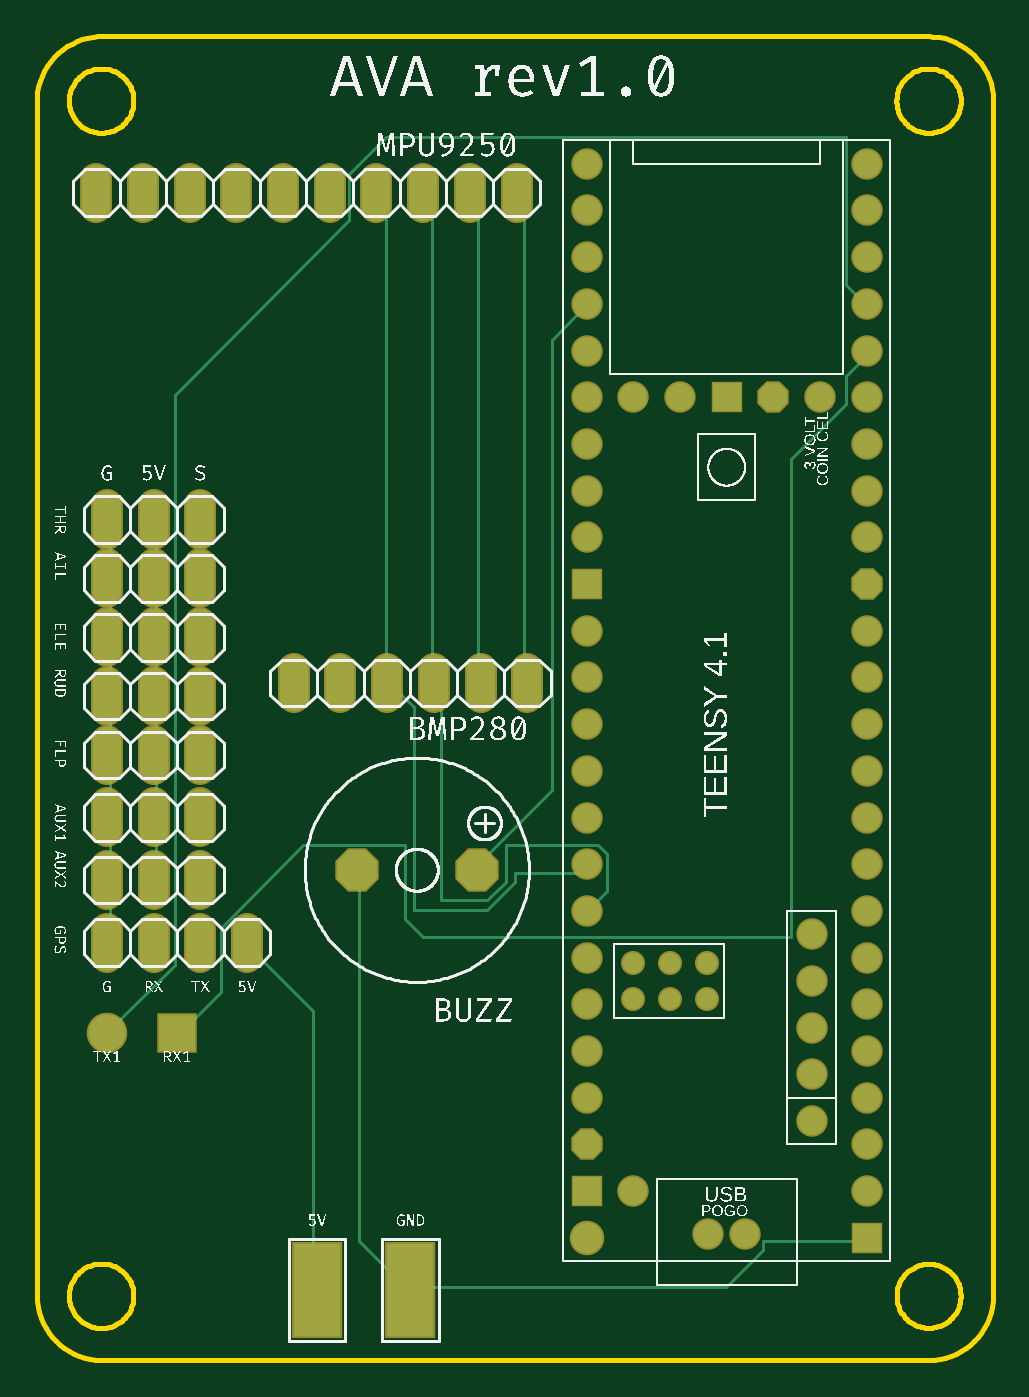
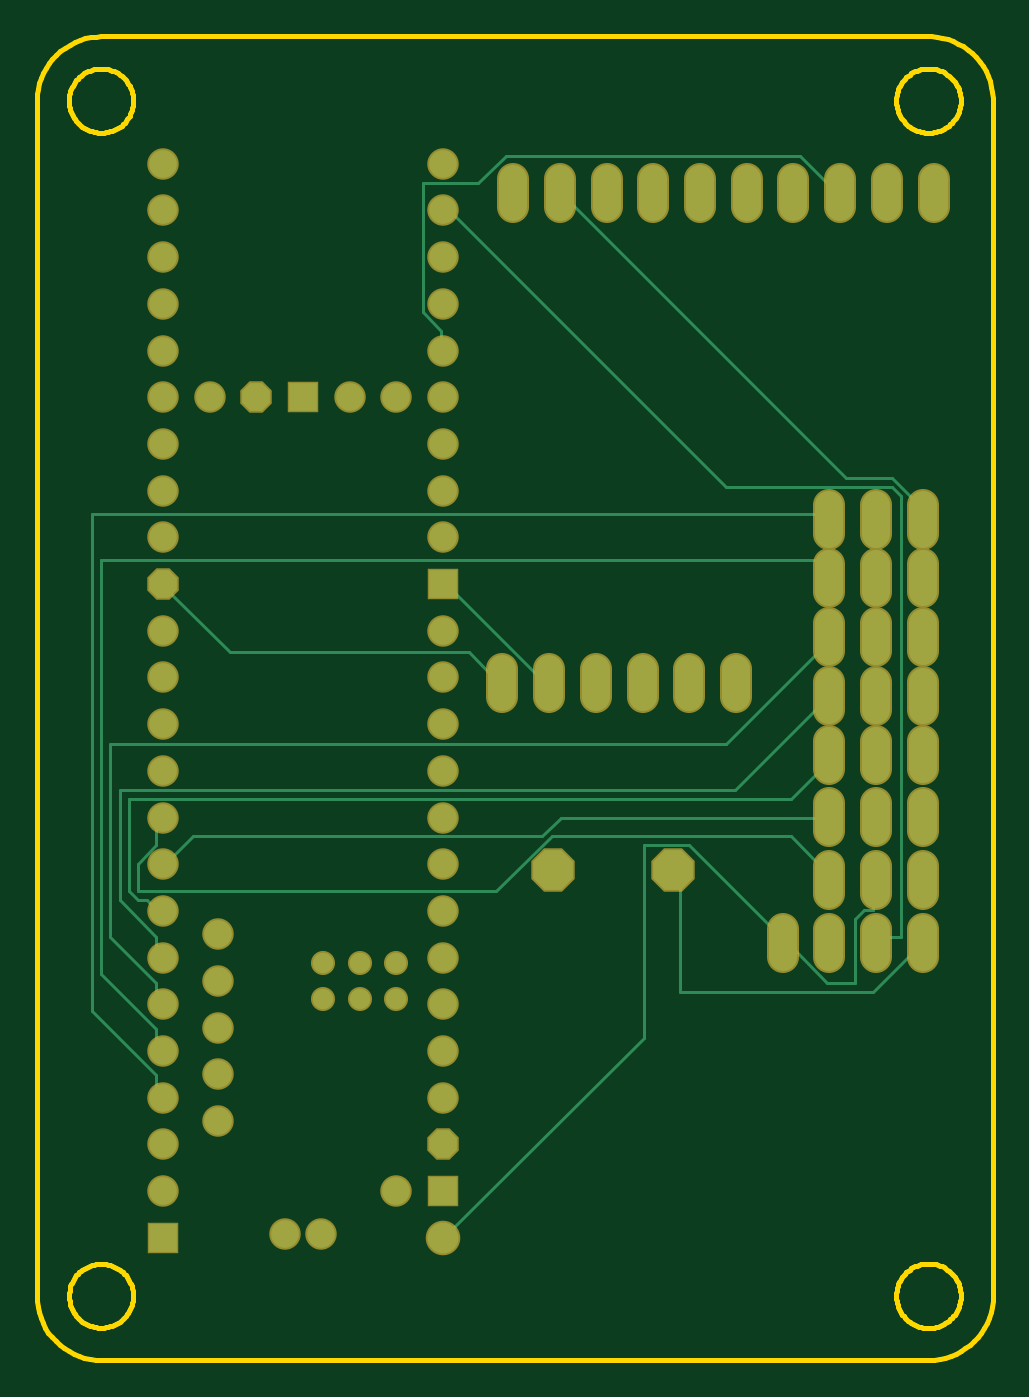
Circuit board: 7 layer files. Board 52.0 x 72.0 mm.
- bottom_copper: copper_bottom.gbr (6052 bytes)
- top_copper: copper_top.gbr (6725 bytes)
- outline: profile.gbr (8498 bytes)
- top_silk: silkscreen_top.gbr (135772 bytes)
- bottom_mask: soldermask_bottom.gbr (3197 bytes)
- top_mask: soldermask_top.gbr (3361 bytes)
- paste: solderpaste_top.gbr (234 bytes)

=== bottom_copper: copper_bottom.gbr ===
G04 EAGLE Gerber RS-274X export*
G75*
%MOMM*%
%FSLAX34Y34*%
%LPD*%
%INBottom Copper*%
%IPPOS*%
%AMOC8*
5,1,8,0,0,1.08239X$1,22.5*%
G01*
G04 Define Apertures*
%ADD10R,1.508000X1.508000*%
%ADD11C,1.676400*%
%ADD12P,1.632244X8X202.500000*%
%ADD13C,1.508000*%
%ADD14C,1.108000*%
%ADD15P,2.336880X8X22.500000*%
%ADD16C,1.524000*%
%ADD17C,0.152400*%
D10*
X451367Y66517D03*
X375167Y523717D03*
X298967Y91917D03*
D11*
X298967Y66517D03*
D12*
X298967Y117317D03*
X400567Y523717D03*
D13*
X425967Y523717D03*
X349767Y523717D03*
X324367Y523717D03*
X298967Y396717D03*
X451367Y396717D03*
X451367Y91917D03*
X451367Y117317D03*
X451367Y142717D03*
X451367Y168117D03*
X451367Y193517D03*
X451367Y218917D03*
X451367Y244317D03*
X451367Y269717D03*
X451367Y295117D03*
X451367Y320517D03*
X451367Y345917D03*
X451367Y371317D03*
X324367Y91917D03*
X298967Y371317D03*
X298967Y345917D03*
X298967Y320517D03*
X298967Y295117D03*
X298967Y269717D03*
X298967Y244317D03*
X298967Y218917D03*
X298967Y193517D03*
X298967Y168117D03*
X298967Y142717D03*
D12*
X451367Y422117D03*
D13*
X451367Y472917D03*
X451367Y498317D03*
X451367Y523717D03*
X451367Y549117D03*
X451367Y574517D03*
X451367Y599917D03*
X451367Y625317D03*
X451367Y650717D03*
X298967Y447517D03*
X298967Y472917D03*
X298967Y498317D03*
X298967Y523717D03*
X298967Y549117D03*
X298967Y574517D03*
X298967Y599917D03*
X298967Y625317D03*
X298967Y650717D03*
X421367Y130017D03*
X421367Y155417D03*
X421367Y180817D03*
X421367Y206217D03*
X421367Y231617D03*
X451367Y447517D03*
D10*
X298967Y422117D03*
D13*
X365167Y68817D03*
X385167Y68817D03*
D14*
X324367Y196217D03*
X344367Y196217D03*
X364367Y196217D03*
X324367Y216217D03*
X344367Y216217D03*
X364367Y216217D03*
D15*
X174117Y266700D03*
X239141Y266700D03*
D16*
X38100Y449580D02*
X38100Y464820D01*
X63500Y464820D02*
X63500Y449580D01*
X88900Y449580D02*
X88900Y464820D01*
X38100Y432816D02*
X38100Y417576D01*
X63500Y417576D02*
X63500Y432816D01*
X88900Y432816D02*
X88900Y417576D01*
X38100Y400812D02*
X38100Y385572D01*
X63500Y385572D02*
X63500Y400812D01*
X88900Y400812D02*
X88900Y385572D01*
X38100Y368808D02*
X38100Y353568D01*
X63500Y353568D02*
X63500Y368808D01*
X88900Y368808D02*
X88900Y353568D01*
X38100Y336804D02*
X38100Y321564D01*
X63500Y321564D02*
X63500Y336804D01*
X88900Y336804D02*
X88900Y321564D01*
X38100Y302768D02*
X38100Y287528D01*
X63500Y287528D02*
X63500Y302768D01*
X88900Y302768D02*
X88900Y287528D01*
X38100Y268732D02*
X38100Y253492D01*
X63500Y253492D02*
X63500Y268732D01*
X88900Y268732D02*
X88900Y253492D01*
X260858Y627380D02*
X260858Y642620D01*
X235458Y642620D02*
X235458Y627380D01*
X210058Y627380D02*
X210058Y642620D01*
X184658Y642620D02*
X184658Y627380D01*
X159258Y627380D02*
X159258Y642620D01*
X133858Y642620D02*
X133858Y627380D01*
X108458Y627380D02*
X108458Y642620D01*
X83058Y642620D02*
X83058Y627380D01*
X57658Y627380D02*
X57658Y642620D01*
X32258Y642620D02*
X32258Y627380D01*
X266700Y375920D02*
X266700Y360680D01*
X241300Y360680D02*
X241300Y375920D01*
X215900Y375920D02*
X215900Y360680D01*
X190500Y360680D02*
X190500Y375920D01*
X165100Y375920D02*
X165100Y360680D01*
X139700Y360680D02*
X139700Y375920D01*
X114300Y234696D02*
X114300Y219456D01*
X88900Y219456D02*
X88900Y234696D01*
X63500Y234696D02*
X63500Y219456D01*
X38100Y219456D02*
X38100Y234696D01*
D17*
X190000Y175000D02*
X295000Y70000D01*
X190000Y175000D02*
X190000Y280000D01*
X165000Y280000D01*
X115000Y230000D01*
X295000Y70000D02*
X298967Y66517D01*
X114300Y227076D02*
X115000Y230000D01*
X65000Y245000D02*
X65000Y260000D01*
X65000Y245000D02*
X70000Y245000D01*
X75000Y240000D01*
X75000Y205000D01*
X90000Y205000D01*
X110000Y225000D01*
X65000Y260000D02*
X63500Y261112D01*
X110000Y225000D02*
X114300Y227076D01*
X245000Y370000D02*
X295000Y420000D01*
X298967Y422117D01*
X245000Y370000D02*
X241300Y368300D01*
X170000Y265000D02*
X170000Y200000D01*
X65000Y200000D01*
X40000Y225000D01*
X170000Y265000D02*
X174117Y266700D01*
X40000Y225000D02*
X38100Y227076D01*
X80000Y480000D02*
X235000Y635000D01*
X80000Y480000D02*
X55000Y480000D01*
X35000Y460000D01*
X235000Y635000D02*
X235458Y635000D01*
X38100Y457200D02*
X35000Y460000D01*
X415000Y385000D02*
X450000Y420000D01*
X415000Y385000D02*
X285000Y385000D01*
X270000Y370000D01*
X450000Y420000D02*
X451367Y422117D01*
X270000Y370000D02*
X266700Y368300D01*
X300000Y550000D02*
X300000Y560000D01*
X310000Y570000D01*
X310000Y640000D01*
X280000Y640000D01*
X265000Y655000D01*
X105000Y655000D01*
X85000Y635000D01*
X298967Y549117D02*
X300000Y550000D01*
X85000Y635000D02*
X83058Y635000D01*
X145000Y475000D02*
X295000Y625000D01*
X145000Y475000D02*
X55000Y475000D01*
X50000Y470000D01*
X50000Y230000D01*
X60000Y230000D01*
X295000Y625000D02*
X298967Y625317D01*
X60000Y230000D02*
X63500Y227076D01*
X455000Y155000D02*
X455000Y145000D01*
X455000Y155000D02*
X490000Y190000D01*
X490000Y460000D01*
X90000Y460000D01*
X451367Y142717D02*
X455000Y145000D01*
X88900Y457200D02*
X90000Y460000D01*
X455000Y180000D02*
X455000Y170000D01*
X455000Y180000D02*
X485000Y210000D01*
X485000Y435000D01*
X95000Y435000D01*
X90000Y430000D01*
X451367Y168117D02*
X455000Y170000D01*
X88900Y425196D02*
X90000Y430000D01*
X455000Y205000D02*
X455000Y195000D01*
X455000Y205000D02*
X480000Y230000D01*
X480000Y335000D01*
X145000Y335000D01*
X90000Y390000D01*
X451367Y193517D02*
X455000Y195000D01*
X90000Y390000D02*
X88900Y393192D01*
X455000Y230000D02*
X455000Y220000D01*
X455000Y230000D02*
X475000Y250000D01*
X475000Y310000D01*
X140000Y310000D01*
X90000Y360000D01*
X451367Y218917D02*
X455000Y220000D01*
X90000Y360000D02*
X88900Y361188D01*
X455000Y245000D02*
X460000Y250000D01*
X465000Y250000D01*
X470000Y255000D01*
X470000Y305000D01*
X110000Y305000D01*
X90000Y325000D01*
X451367Y244317D02*
X455000Y245000D01*
X90000Y325000D02*
X88900Y329184D01*
X455000Y295000D02*
X455000Y280000D01*
X465000Y270000D01*
X465000Y255000D01*
X270000Y255000D01*
X240000Y285000D01*
X110000Y285000D01*
X90000Y265000D01*
X451367Y295117D02*
X455000Y295000D01*
X90000Y265000D02*
X88900Y261112D01*
X435000Y285000D02*
X450000Y270000D01*
X435000Y285000D02*
X245000Y285000D01*
X235000Y295000D01*
X90000Y295000D01*
X450000Y270000D02*
X451367Y269717D01*
X90000Y295000D02*
X88900Y295148D01*
M02*

=== top_copper: copper_top.gbr (6725 bytes, source omitted) ===
=== outline: profile.gbr (8498 bytes, source omitted) ===
=== top_silk: silkscreen_top.gbr (135772 bytes, source omitted) ===
=== bottom_mask: soldermask_bottom.gbr ===
G04 EAGLE Gerber RS-274X export*
G75*
%MOMM*%
%FSLAX34Y34*%
%LPD*%
%INSoldermask Bottom*%
%IPPOS*%
%AMOC8*
5,1,8,0,0,1.08239X$1,22.5*%
G01*
G04 Define Apertures*
%ADD10R,1.711200X1.711200*%
%ADD11C,1.879600*%
%ADD12P,1.852186X8X202.500000*%
%ADD13C,1.711200*%
%ADD14C,1.311200*%
%ADD15P,2.556822X8X22.500000*%
%ADD16C,1.727200*%
D10*
X451367Y66517D03*
X375167Y523717D03*
X298967Y91917D03*
D11*
X298967Y66517D03*
D12*
X298967Y117317D03*
X400567Y523717D03*
D13*
X425967Y523717D03*
X349767Y523717D03*
X324367Y523717D03*
X298967Y396717D03*
X451367Y396717D03*
X451367Y91917D03*
X451367Y117317D03*
X451367Y142717D03*
X451367Y168117D03*
X451367Y193517D03*
X451367Y218917D03*
X451367Y244317D03*
X451367Y269717D03*
X451367Y295117D03*
X451367Y320517D03*
X451367Y345917D03*
X451367Y371317D03*
X324367Y91917D03*
X298967Y371317D03*
X298967Y345917D03*
X298967Y320517D03*
X298967Y295117D03*
X298967Y269717D03*
X298967Y244317D03*
X298967Y218917D03*
X298967Y193517D03*
X298967Y168117D03*
X298967Y142717D03*
D12*
X451367Y422117D03*
D13*
X451367Y472917D03*
X451367Y498317D03*
X451367Y523717D03*
X451367Y549117D03*
X451367Y574517D03*
X451367Y599917D03*
X451367Y625317D03*
X451367Y650717D03*
X298967Y447517D03*
X298967Y472917D03*
X298967Y498317D03*
X298967Y523717D03*
X298967Y549117D03*
X298967Y574517D03*
X298967Y599917D03*
X298967Y625317D03*
X298967Y650717D03*
X421367Y130017D03*
X421367Y155417D03*
X421367Y180817D03*
X421367Y206217D03*
X421367Y231617D03*
X451367Y447517D03*
D10*
X298967Y422117D03*
D13*
X365167Y68817D03*
X385167Y68817D03*
D14*
X324367Y196217D03*
X344367Y196217D03*
X364367Y196217D03*
X324367Y216217D03*
X344367Y216217D03*
X364367Y216217D03*
D15*
X174117Y266700D03*
X239141Y266700D03*
D16*
X38100Y449580D02*
X38100Y464820D01*
X63500Y464820D02*
X63500Y449580D01*
X88900Y449580D02*
X88900Y464820D01*
X38100Y432816D02*
X38100Y417576D01*
X63500Y417576D02*
X63500Y432816D01*
X88900Y432816D02*
X88900Y417576D01*
X38100Y400812D02*
X38100Y385572D01*
X63500Y385572D02*
X63500Y400812D01*
X88900Y400812D02*
X88900Y385572D01*
X38100Y368808D02*
X38100Y353568D01*
X63500Y353568D02*
X63500Y368808D01*
X88900Y368808D02*
X88900Y353568D01*
X38100Y336804D02*
X38100Y321564D01*
X63500Y321564D02*
X63500Y336804D01*
X88900Y336804D02*
X88900Y321564D01*
X38100Y302768D02*
X38100Y287528D01*
X63500Y287528D02*
X63500Y302768D01*
X88900Y302768D02*
X88900Y287528D01*
X38100Y268732D02*
X38100Y253492D01*
X63500Y253492D02*
X63500Y268732D01*
X88900Y268732D02*
X88900Y253492D01*
X260858Y627380D02*
X260858Y642620D01*
X235458Y642620D02*
X235458Y627380D01*
X210058Y627380D02*
X210058Y642620D01*
X184658Y642620D02*
X184658Y627380D01*
X159258Y627380D02*
X159258Y642620D01*
X133858Y642620D02*
X133858Y627380D01*
X108458Y627380D02*
X108458Y642620D01*
X83058Y642620D02*
X83058Y627380D01*
X57658Y627380D02*
X57658Y642620D01*
X32258Y642620D02*
X32258Y627380D01*
X266700Y375920D02*
X266700Y360680D01*
X241300Y360680D02*
X241300Y375920D01*
X215900Y375920D02*
X215900Y360680D01*
X190500Y360680D02*
X190500Y375920D01*
X165100Y375920D02*
X165100Y360680D01*
X139700Y360680D02*
X139700Y375920D01*
X114300Y234696D02*
X114300Y219456D01*
X88900Y219456D02*
X88900Y234696D01*
X63500Y234696D02*
X63500Y219456D01*
X38100Y219456D02*
X38100Y234696D01*
M02*

=== top_mask: soldermask_top.gbr ===
G04 EAGLE Gerber RS-274X export*
G75*
%MOMM*%
%FSLAX34Y34*%
%LPD*%
%INSoldermask Top*%
%IPPOS*%
%AMOC8*
5,1,8,0,0,1.08239X$1,22.5*%
G01*
G04 Define Apertures*
%ADD10R,1.711200X1.711200*%
%ADD11C,1.879600*%
%ADD12P,1.852186X8X202.500000*%
%ADD13C,1.711200*%
%ADD14C,1.311200*%
%ADD15R,2.743200X5.283200*%
%ADD16P,2.556822X8X22.500000*%
%ADD17C,1.727200*%
%ADD18C,2.203200*%
%ADD19R,2.203200X2.203200*%
D10*
X451367Y66517D03*
X375167Y523717D03*
X298967Y91917D03*
D11*
X298967Y66517D03*
D12*
X298967Y117317D03*
X400567Y523717D03*
D13*
X425967Y523717D03*
X349767Y523717D03*
X324367Y523717D03*
X298967Y396717D03*
X451367Y396717D03*
X451367Y91917D03*
X451367Y117317D03*
X451367Y142717D03*
X451367Y168117D03*
X451367Y193517D03*
X451367Y218917D03*
X451367Y244317D03*
X451367Y269717D03*
X451367Y295117D03*
X451367Y320517D03*
X451367Y345917D03*
X451367Y371317D03*
X324367Y91917D03*
X298967Y371317D03*
X298967Y345917D03*
X298967Y320517D03*
X298967Y295117D03*
X298967Y269717D03*
X298967Y244317D03*
X298967Y218917D03*
X298967Y193517D03*
X298967Y168117D03*
X298967Y142717D03*
D12*
X451367Y422117D03*
D13*
X451367Y472917D03*
X451367Y498317D03*
X451367Y523717D03*
X451367Y549117D03*
X451367Y574517D03*
X451367Y599917D03*
X451367Y625317D03*
X451367Y650717D03*
X298967Y447517D03*
X298967Y472917D03*
X298967Y498317D03*
X298967Y523717D03*
X298967Y549117D03*
X298967Y574517D03*
X298967Y599917D03*
X298967Y625317D03*
X298967Y650717D03*
X421367Y130017D03*
X421367Y155417D03*
X421367Y180817D03*
X421367Y206217D03*
X421367Y231617D03*
X451367Y447517D03*
D10*
X298967Y422117D03*
D13*
X365167Y68817D03*
X385167Y68817D03*
D14*
X324367Y196217D03*
X344367Y196217D03*
X364367Y196217D03*
X324367Y216217D03*
X344367Y216217D03*
X364367Y216217D03*
D15*
X203200Y38100D03*
X152400Y38100D03*
D16*
X174117Y266700D03*
X239141Y266700D03*
D17*
X38100Y449580D02*
X38100Y464820D01*
X63500Y464820D02*
X63500Y449580D01*
X88900Y449580D02*
X88900Y464820D01*
X38100Y432816D02*
X38100Y417576D01*
X63500Y417576D02*
X63500Y432816D01*
X88900Y432816D02*
X88900Y417576D01*
X38100Y400812D02*
X38100Y385572D01*
X63500Y385572D02*
X63500Y400812D01*
X88900Y400812D02*
X88900Y385572D01*
X38100Y368808D02*
X38100Y353568D01*
X63500Y353568D02*
X63500Y368808D01*
X88900Y368808D02*
X88900Y353568D01*
X38100Y336804D02*
X38100Y321564D01*
X63500Y321564D02*
X63500Y336804D01*
X88900Y336804D02*
X88900Y321564D01*
X38100Y302768D02*
X38100Y287528D01*
X63500Y287528D02*
X63500Y302768D01*
X88900Y302768D02*
X88900Y287528D01*
X38100Y268732D02*
X38100Y253492D01*
X63500Y253492D02*
X63500Y268732D01*
X88900Y268732D02*
X88900Y253492D01*
X260858Y627380D02*
X260858Y642620D01*
X235458Y642620D02*
X235458Y627380D01*
X210058Y627380D02*
X210058Y642620D01*
X184658Y642620D02*
X184658Y627380D01*
X159258Y627380D02*
X159258Y642620D01*
X133858Y642620D02*
X133858Y627380D01*
X108458Y627380D02*
X108458Y642620D01*
X83058Y642620D02*
X83058Y627380D01*
X57658Y627380D02*
X57658Y642620D01*
X32258Y642620D02*
X32258Y627380D01*
X266700Y375920D02*
X266700Y360680D01*
X241300Y360680D02*
X241300Y375920D01*
X215900Y375920D02*
X215900Y360680D01*
X190500Y360680D02*
X190500Y375920D01*
X165100Y375920D02*
X165100Y360680D01*
X139700Y360680D02*
X139700Y375920D01*
D18*
X38100Y177800D03*
D19*
X76200Y177800D03*
D17*
X114300Y219456D02*
X114300Y234696D01*
X88900Y234696D02*
X88900Y219456D01*
X63500Y219456D02*
X63500Y234696D01*
X38100Y234696D02*
X38100Y219456D01*
M02*

=== paste: solderpaste_top.gbr ===
G04 EAGLE Gerber RS-274X export*
G75*
%MOMM*%
%FSLAX34Y34*%
%LPD*%
%INSolderpaste Top*%
%IPPOS*%
%AMOC8*
5,1,8,0,0,1.08239X$1,22.5*%
G01*
G04 Define Apertures*
%ADD10R,2.540000X5.080000*%
D10*
X203200Y38100D03*
X152400Y38100D03*
M02*

